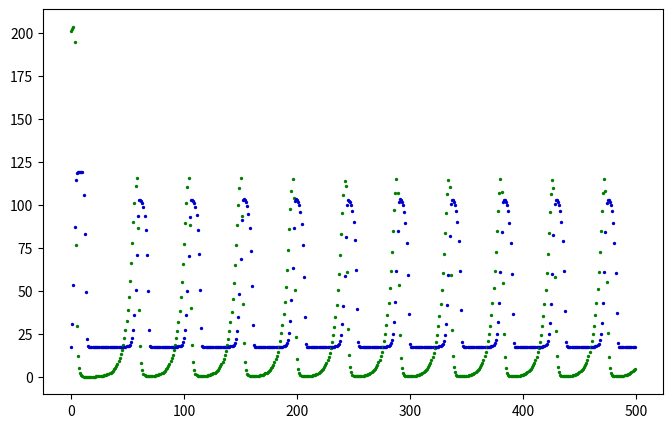

Recreate this plot in Python.

import matplotlib.pyplot as fig
fig.figure(figsize=(8, 5))
tam = 2




ListaH = []
ListaP = []
for i in range(10):
    ListaH = ListaH + [0]
    ListaP = ListaP + [1]

ListaH = ListaH + [10]
ListaP = ListaP + [1]

#c1 > c3
a = 0.2
b = 1/100
c = 0.8
d = 10**15

e = 0.8
f = 100000000

H = 10
P = 200


def F(e, f, h, p):
    return(e*p**4/(f+p**4)*h/(1+(h/80)**4))

for i in range(500):
   
    dH = F(e, f, H, P) - F(e, f, ListaH[0], ListaP[0])
    dP = P*(a/(1+(b*P)**5)-c*H**8/(d+H**8))
    #print(dH)
    H = H + dH
    P = P + dP
    if H <=0 or P<=0:
        break
    del ListaH[0]
    del ListaP[0]
   
    ListaH = ListaH + [H]
    ListaP = ListaP + [P]
   
    #print(H)
    #print('    ', P)
   
    x1 = i
    y1 = H
    y2 = P
   
    fig.scatter(x1, y1, s=tam, c="mediumblue")
    fig.scatter(x1, y2, s=tam, c="green")
    fig.plot(x1, y1)
    fig.plot(x1, y2)